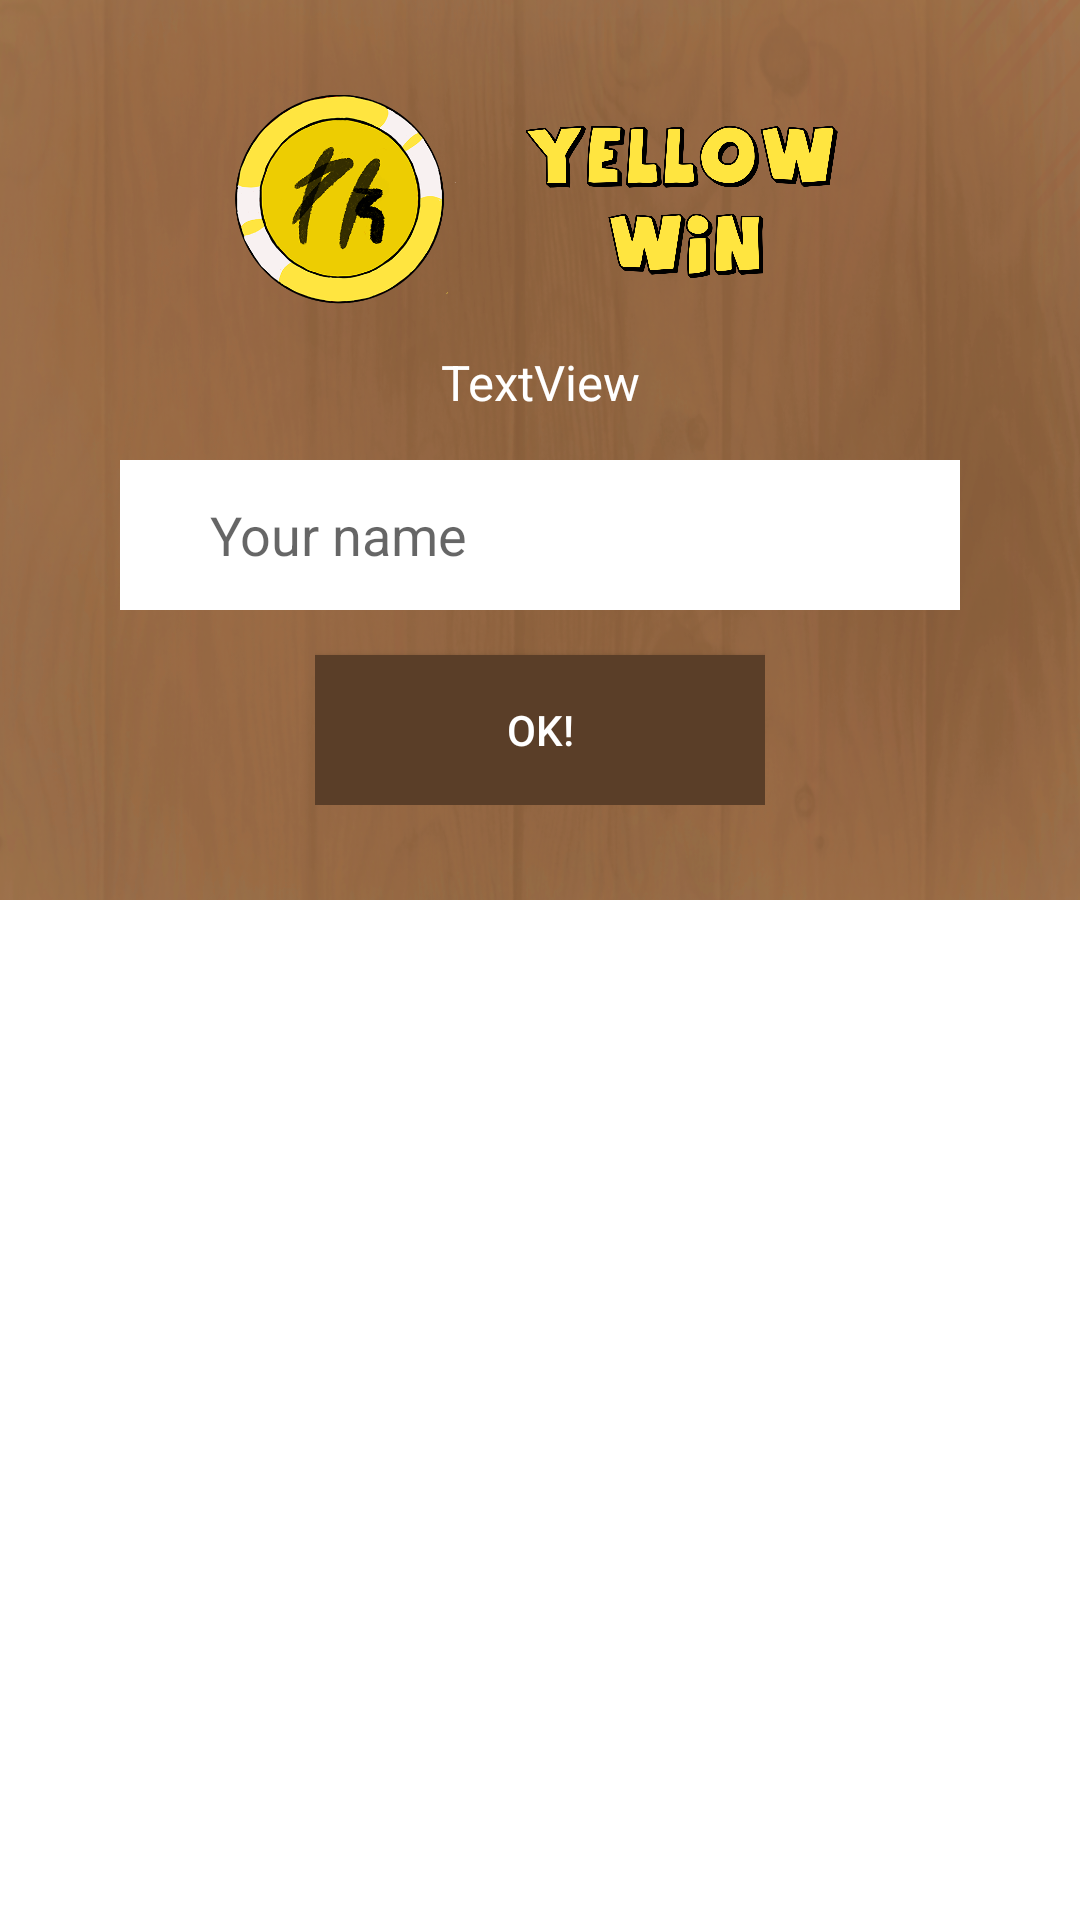

Here is an Android app screen rendered from its layout file. Give the layout XML and the strings, colors and styles it references.
<!-- AndroidManifest.xml: application theme Theme.FourInRow -->
<!-- res/layout/show_wins.xml -->
<?xml version="1.0" encoding="utf-8"?>
<FrameLayout xmlns:android="http://schemas.android.com/apk/res/android"
    xmlns:app="http://schemas.android.com/apk/res-auto"
    xmlns:tools="http://schemas.android.com/tools"
    android:id="@+id/Frame1"
    android:background="@color/noColor"
    android:layout_width="match_parent"
    android:layout_height="wrap_content">


    <LinearLayout
        android:layout_width="wrap_content"
        android:layout_height="300dp"
        android:gravity="center"
        android:padding="0dp"
        android:background="@drawable/win"
        android:orientation="vertical">

        <LinearLayout
            android:layout_width="match_parent"
            android:layout_height="wrap_content"
            android:paddingStart="60dp"
            android:paddingEnd="60dp"
            android:paddingTop="5dp"
            android:layout_weight="0"
            android:orientation="horizontal">

            <ImageView
                android:id="@+id/win_coin"
                android:layout_marginStart="10dp"
                android:layout_width="wrap_content"
                android:layout_height="100dp"
                android:layout_weight="1.5"
                android:src="@drawable/yellow" />

            <ImageView
                android:id="@+id/win_text"
                android:layout_width="wrap_content"
                android:layout_height="100dp"
                android:text="@string/yellow_win"
                android:layout_weight="1"
                android:src="@drawable/yellow_win"/>
        </LinearLayout>

        <TextView
            android:id="@+id/your_score"
            android:layout_width="match_parent"
            android:layout_height="wrap_content"
            android:gravity="center"
            android:textSize="8pt"
            android:textColor="@color/white"
            android:text="@string/text" />

        <EditText
            android:id="@+id/editTextTextPersonName3"
            android:layout_width="match_parent"
            android:paddingStart="30dp"
            android:paddingEnd="30dp"
            android:layout_height="50dp"
            android:background="@color/white"
            android:inputType="textPersonName"
            android:layout_marginTop="15dp"
            android:layout_marginStart="40dp"
            android:layout_marginEnd="40dp"
            android:hint="Your name" />

        <LinearLayout
            android:layout_width="wrap_content"
            android:layout_height="wrap_content"
            android:paddingBottom="20dp"
            android:orientation="horizontal">

            <androidx.appcompat.widget.AppCompatButton
                android:id="@+id/button_back"
                android:layout_width="150dp"
                android:layout_height="50dp"
                android:layout_marginTop="15dp"
                android:background="@color/brown"
                android:textColor="@color/white"
                android:text="@string/ok" />
        </LinearLayout>

    </LinearLayout>


</FrameLayout>
<!-- resources referenced by this layout -->
<resources>
  <color name="brown">#5a3e28</color>
  <color name="noColor">#00000000</color>
  <color name="white">#FFFFFFFF</color>
  <!-- drawable win: png bitmap (drawable, 622416 bytes) -->
  <!-- drawable yellow: png bitmap (drawable, 79476 bytes) -->
  <!-- drawable yellow_win: png bitmap (drawable, 999428 bytes) -->
  <string name="ok">Ok!</string>
  <string name="text">TextView</string>
  <string name="yellow_win">Yellow Win!</string>
  <style name="Theme.FourInRow" parent="Theme.MaterialComponents.DayNight.DarkActionBar">
          
          <item name="colorPrimary">@color/purple_500</item>
          <item name="colorPrimaryVariant">@color/purple_700</item>
          <item name="colorOnPrimary">@color/white</item>
          
          <item name="colorSecondary">@color/teal_200</item>
          <item name="colorSecondaryVariant">@color/teal_700</item>
          <item name="colorOnSecondary">@color/black</item>
          
          <item name="android:statusBarColor">?attr/colorPrimaryVariant</item>
          
      </style>
  <color name="purple_500">#FF6200EE</color>
  <color name="purple_700">#FF3700B3</color>
  <color name="teal_200">#FF03DAC5</color>
  <color name="teal_700">#FF018786</color>
  <color name="black">#FF000000</color>
</resources>
